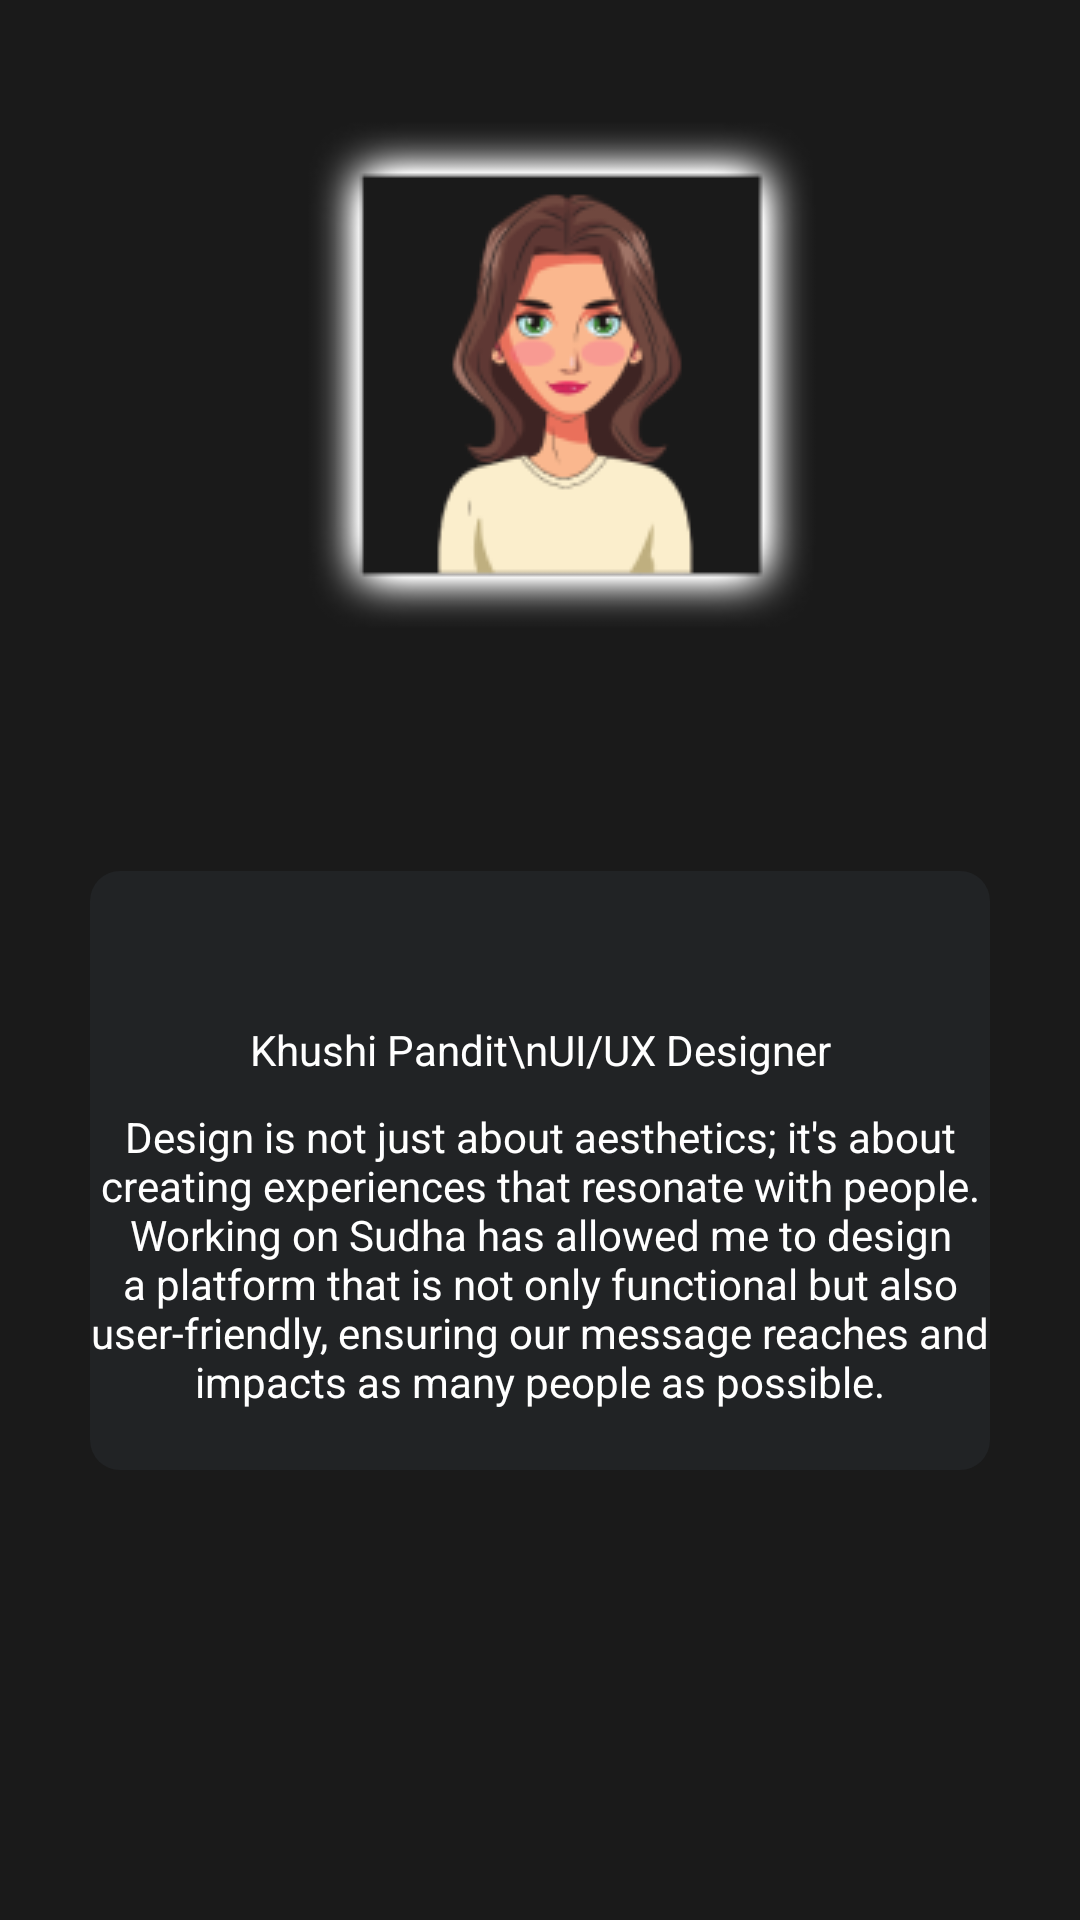

Reconstruct the res/layout file that produces this screen, plus the resources it refers to.
<!-- AndroidManifest.xml: application theme Theme.Sudhar -->
<!-- res/layout/team_member_item.xml -->
<?xml version="1.0" encoding="utf-8"?>
<androidx.constraintlayout.widget.ConstraintLayout xmlns:android="http://schemas.android.com/apk/res/android"
    xmlns:app="http://schemas.android.com/apk/res-auto"
    android:layout_width="match_parent"
    android:layout_height="wrap_content"
    android:background="#1A1A1A">

    <androidx.constraintlayout.widget.ConstraintLayout
        android:layout_width="match_parent"
        android:layout_height="wrap_content"
        android:layout_marginHorizontal="30dp"
        android:layout_marginTop="-70dp"
        android:paddingBottom="10dp"
        android:layout_marginBottom="20dp"
        android:background="@drawable/team_background_card"
        app:layout_constraintBottom_toBottomOf="parent"
        app:layout_constraintTop_toBottomOf="@id/imgUser">

        <TextView
            android:id="@+id/name"
            android:layout_width="wrap_content"
            android:layout_height="wrap_content"
            android:text="Khushi Pandit\nUI/UX Designer"
            app:layout_constraintStart_toStartOf="parent"
            app:layout_constraintEnd_toEndOf="parent"
            app:layout_constraintTop_toTopOf="parent"
            android:layout_marginTop="50dp"
            android:textColor="@color/white"
            android:gravity="center"
            />

        <TextView
            android:id="@+id/about"
            android:layout_width="wrap_content"
            android:layout_height="wrap_content"
            android:text="Design is not just about aesthetics; it's about creating experiences that resonate with people. Working on Sudha has allowed me to design a platform that is not only functional but also user-friendly, ensuring our message reaches and impacts as many people as possible."
            android:textColor="@color/white"
            app:layout_constraintStart_toStartOf="parent"
            app:layout_constraintEnd_toEndOf="parent"
            app:layout_constraintTop_toBottomOf="@id/name"
            app:layout_constraintBottom_toBottomOf="parent"
            android:layout_marginVertical="10dp"
            android:gravity="center"
            />


    </androidx.constraintlayout.widget.ConstraintLayout>

    <ImageView
        android:id="@+id/imgUser"
        android:layout_width="wrap_content"
        android:layout_height="wrap_content"
        android:layout_margin="20dp"
        android:src="@drawable/khushi"
        app:layout_constraintEnd_toEndOf="parent"
        app:layout_constraintStart_toStartOf="parent"
        app:layout_constraintTop_toTopOf="parent" />

</androidx.constraintlayout.widget.ConstraintLayout>
<!-- resources referenced by this layout -->
<resources>
  <color name="white">#FFFFFFFF</color>
  <!-- drawable khushi: png bitmap (drawable, 16830 bytes) -->
  <!-- drawable team_background_card (drawable) -->
  <?xml version="1.0" encoding="utf-8"?>
  <shape xmlns:android="http://schemas.android.com/apk/res/android"
      android:shape="rectangle">
      <solid android:color="#212325" />
      <corners android:radius="10dp" />
  
  
  </shape>
  <style name="Theme.Sudhar" parent="Base.Theme.Sudhar" />
  <style name="Base.Theme.Sudhar" parent="Theme.Material3.DayNight.NoActionBar">
          
          
      </style>
</resources>
